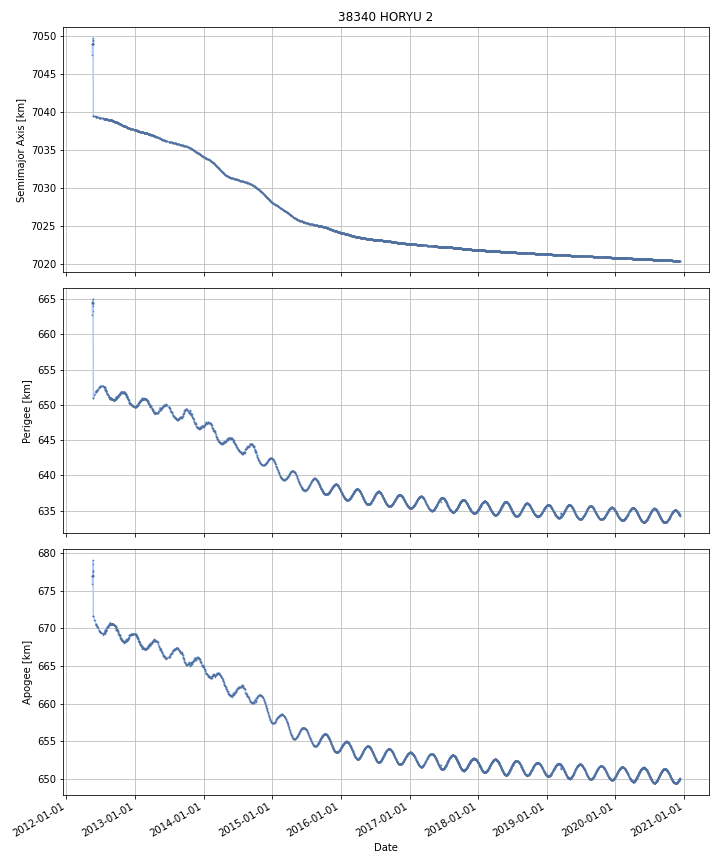

The data file committed next to this chart (first rows):
DATE, SEMIMAJOR_AXIS, PERIAPSIS, APOAPSIS, DOT_SEMIMAJOR_AXIS, DOT_PERIAPSIS, DOT_APOAPSIS
2012-05-19, 7049, 664.5, 676.9, , , 
2012-05-20, 7049, 664.2, 677.4, 0.08663, -0.338, 0.5113
2012-05-21, 7049, 664.5, 677, -0.09975, 0.289, -0.4884
2012-05-22, 7049, 665, 677.6, 0.5826, 0.5216, 0.6436
2012-05-23, 7039, 651, 671.6, -9.971, -13.98, -5.966
2012-05-24, 7039, 651, 671.6, -0.008358, -0.008346, -0.00837
2012-05-25, 7039, 651.1, 671.5, -0.004945, 0.06218, -0.07207
2012-05-26, 7039, 651.1, 671.4, -0.007925, 0.09417, -0.11
2012-05-27, 7039, 651.2, 671.3, -0.007925, 0.09417, -0.11
2012-05-28, 7039, 651.3, 671.2, -0.007925, 0.09417, -0.11
2012-05-29, 7039, 651.4, 671.1, -0.007925, 0.09417, -0.11
2012-05-30, 7039, 651.5, 671, -0.002956, 0.06278, -0.0687
2012-05-31, 7039, 651.5, 671, -0.006877, 0.05734, -0.0711
2012-06-01, 7039, 651.6, 670.9, -0.007543, 0.0571, -0.07219
2012-06-02, 7039, 651.7, 670.8, -0.007543, 0.0571, -0.07219
2012-06-03, 7039, 651.7, 670.8, -0.007543, 0.0571, -0.07219
2012-06-04, 7039, 651.8, 670.7, -0.007543, 0.0571, -0.07219
2012-06-05, 7039, 651.8, 670.6, -0.008201, 0.04652, -0.06292
2012-06-06, 7039, 651.8, 670.6, -0.01183, -0.01181, -0.01185
2012-06-07, 7039, 651.9, 670.5, -0.01083, 0.09221, -0.1139
2012-06-08, 7039, 651.9, 670.4, -0.0121, 0.03343, -0.05762
2012-06-09, 7039, 651.9, 670.4, -0.009443, -0.006357, -0.01253
2012-06-10, 7039, 651.9, 670.4, -0.004298, 0.01807, -0.02666
2012-06-11, 7039, 652, 670.4, -0.004298, 0.01807, -0.02666
2012-06-12, 7039, 652, 670.3, -0.008329, 0.07177, -0.08843
2012-06-13, 7039, 652.1, 670.2, -0.01132, 0.0903, -0.1129
2012-06-14, 7039, 652.1, 670.2, -0.01421, -0.01419, -0.01423
2012-06-15, 7039, 652.1, 670.1, -0.007127, -0.004888, -0.009366
2012-06-16, 7039, 652.1, 670.1, -0.006673, 0.02146, -0.0348
2012-06-17, 7039, 652.2, 670.1, -0.006673, 0.02146, -0.0348
2012-06-18, 7039, 652.2, 670, -0.006673, 0.02146, -0.0348
2012-06-19, 7039, 652.2, 670, -0.006635, 0.03211, -0.04538
2012-06-20, 7039, 652.3, 669.9, -0.006481, 0.0749, -0.08786
2012-06-21, 7039, 652.4, 669.8, -0.006481, 0.0749, -0.08786
2012-06-22, 7039, 652.4, 669.8, -0.004439, 0.05594, -0.06482
2012-06-23, 7039, 652.5, 669.7, -0.003149, 0.04397, -0.05026
2012-06-24, 7039, 652.5, 669.7, -0.002605, 0.03037, -0.03558
2012-06-25, 7039, 652.5, 669.7, -0.0004621, -0.02993, 0.029
2012-06-26, 7039, 652.5, 669.7, -0.004485, 0.02999, -0.03896
2012-06-27, 7039, 652.5, 669.6, -0.004485, 0.02999, -0.03896
2012-06-28, 7039, 652.6, 669.5, -0.002486, 0.0642, -0.06918
2012-06-29, 7039, 652.6, 669.5, -0.003445, 0.05034, -0.05723
2012-06-30, 7039, 652.6, 669.5, -0.005369, 0.01439, -0.02513
2012-07-01, 7039, 652.7, 669.4, -0.005461, 0.00954, -0.02046
2012-07-02, 7039, 652.7, 669.4, -0.005461, 0.00954, -0.02046
2012-07-03, 7039, 652.7, 669.4, -0.005461, 0.00954, -0.02046
2012-07-04, 7039, 652.7, 669.4, -0.006172, 0.0294, -0.04174
2012-07-05, 7039, 652.7, 669.3, -0.004577, 0.004933, -0.01409
2012-07-06, 7039, 652.7, 669.3, -0.004015, -0.00401, -0.004019
2012-07-07, 7039, 652.7, 669.3, -0.004015, -0.00401, -0.004019
2012-07-08, 7039, 652.7, 669.3, -0.004015, -0.00401, -0.004019
2012-07-09, 7039, 652.7, 669.3, -0.008671, -0.006812, -0.01053
2012-07-10, 7039, 652.7, 669.3, -0.01103, -0.00823, -0.01382
2012-07-11, 7039, 652.7, 669.3, -0.01103, -0.00823, -0.01382
2012-07-12, 7039, 652.7, 669.3, -0.01056, -0.008112, -0.01301
2012-07-13, 7039, 652.7, 669.3, -0.007286, -0.007277, -0.007295
2012-07-14, 7039, 652.6, 669.3, -0.007312, -0.006753, -0.007872
2012-07-15, 7039, 652.7, 669.2, -0.009114, 0.02912, -0.04735
2012-07-16, 7039, 652.7, 669.2, -0.009114, 0.02912, -0.04735
2012-07-17, 7039, 652.6, 669.2, -0.006278, -0.05879, 0.04624
... 3,068 more rows
